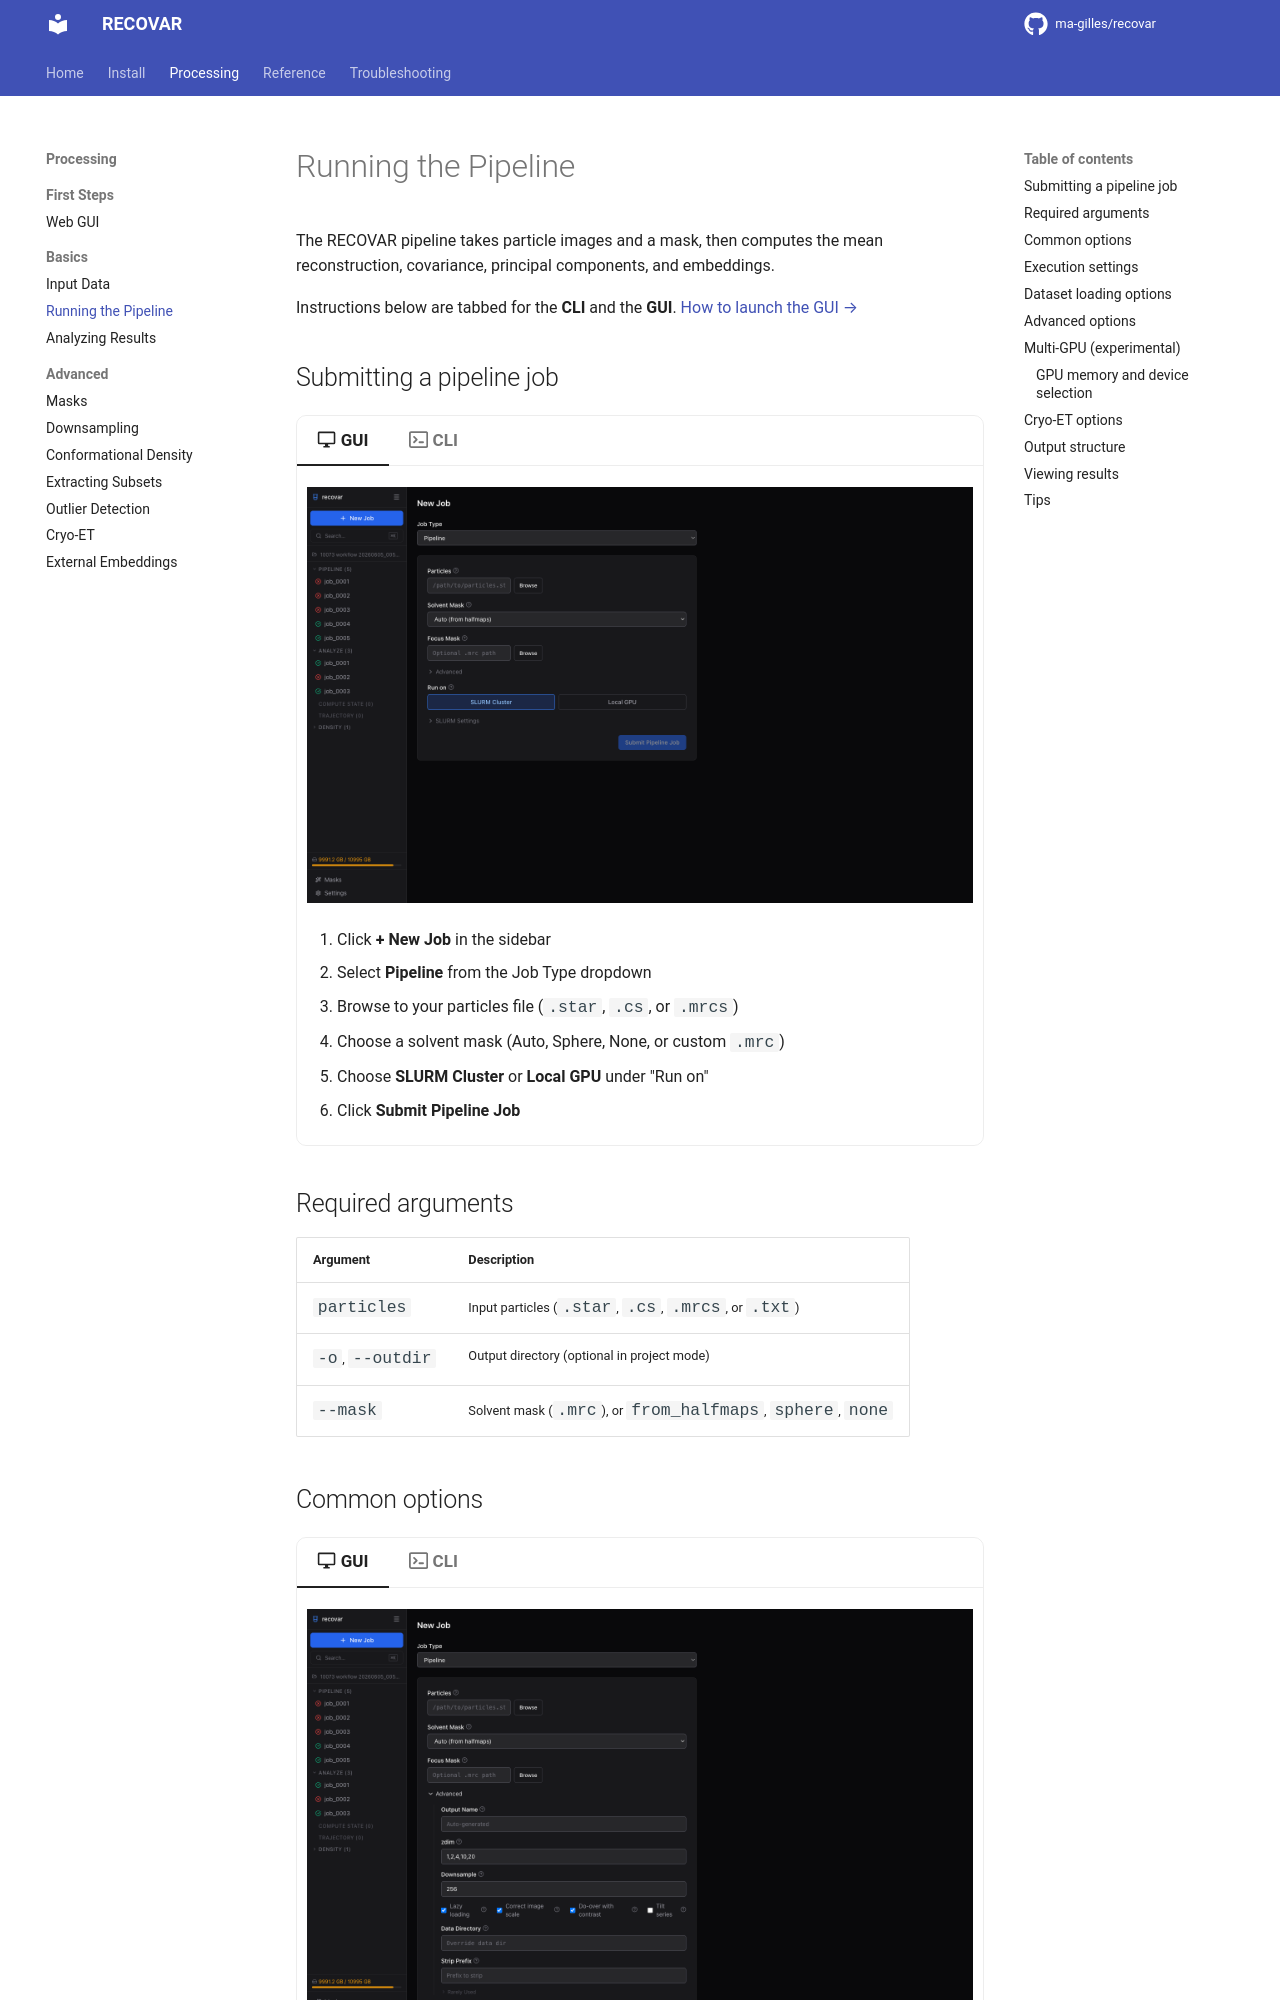

repository: aevans1/recovar · page: guide/pipeline/index.html · generator: mkdocs

# Running the Pipeline

The RECOVAR pipeline takes particle images and a mask, then computes the mean reconstruction, covariance, principal components, and embeddings.

Instructions below are tabbed for the **CLI** and the **GUI**. [How to launch the GUI →](gui.md#launching-the-gui)

## Submitting a pipeline job

=== ":material-monitor: GUI"

    ![Pipeline job form](../_static/gui/06_new_job_pipeline.png)

    1. Click **+ New Job** in the sidebar
    2. Select **Pipeline** from the Job Type dropdown
    3. Browse to your particles file (`.star`, `.cs`, or `.mrcs`)
    4. Choose a solvent mask (Auto, Sphere, None, or custom `.mrc`)
    5. Choose **SLURM Cluster** or **Local GPU** under "Run on"
    6. Click **Submit Pipeline Job**

=== ":octicons-terminal-16: CLI"

    ```bash
    # Recommended: run inside a project
    recovar init_project my_project
    cd my_project
    recovar pipeline particles.star --mask mask.mrc --project .

    # cryoSPARC cs file
    recovar pipeline particles.cs --mask mask.mrc --datadir /project/ --project .

    # The pipeline downsamples to a box size of 256 by default.
    # Pick a different target box size (e.g. 128 for faster runs):
    recovar pipeline particles.star --mask mask.mrc --downsample 128 --project .

    # Or keep the original box size (disable the default downsampling):
    recovar pipeline particles.star --mask mask.mrc --no-downsample --project .

    # Standalone explicit output directory (still supported)
    recovar pipeline particles.star -o output --mask mask.mrc

    # Legacy pickle files
    recovar pipeline particles.128.mrcs -o output \
        --poses poses.pkl --ctf ctf.pkl --mask mask.mrc
    ```

## Required arguments

| Argument | Description |
|----------|-------------|
| `particles` | Input particles (`.star`, `.cs`, `.mrcs`, or `.txt`) |
| `-o`, `--outdir` | Output directory (optional in project mode) |
| `--mask` | Solvent mask (`.mrc`), or `from_halfmaps`, `sphere`, `none` |
